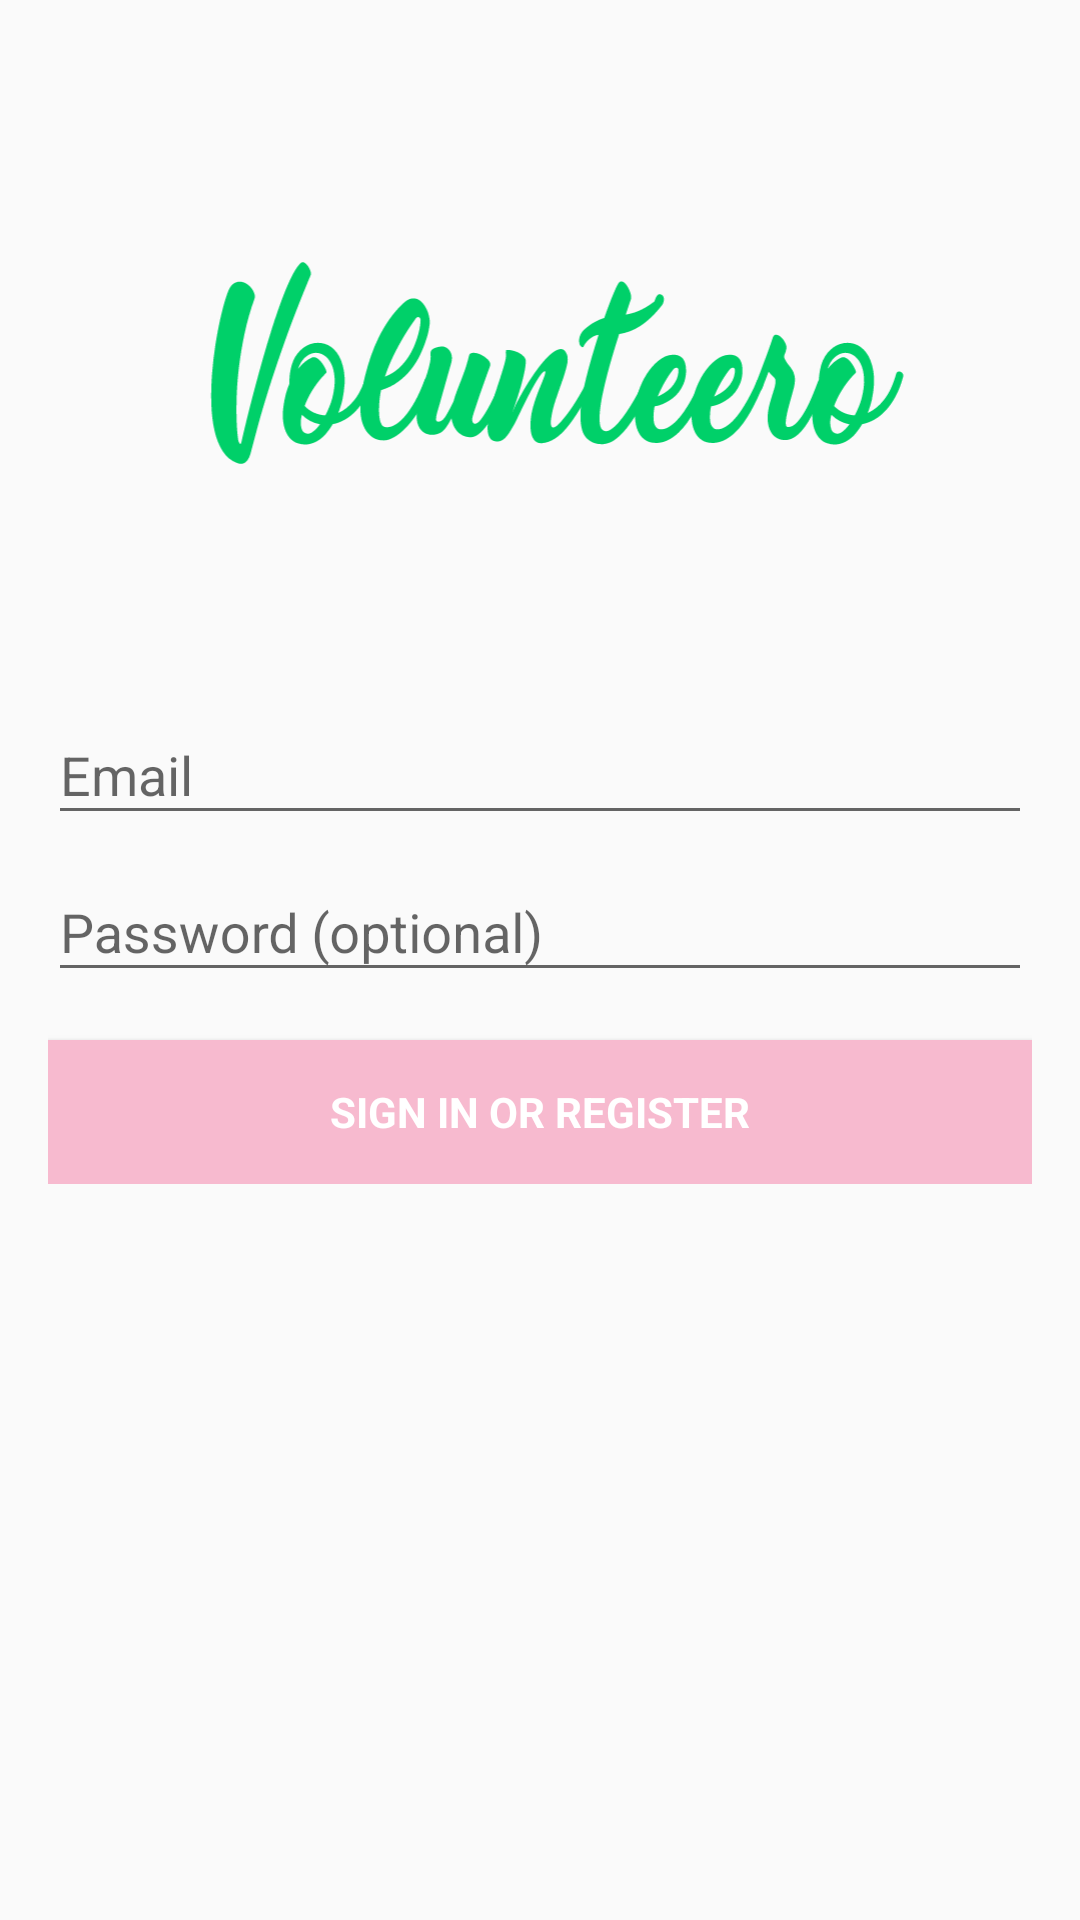

Layout XML and referenced resources for this Android screen:
<!-- AndroidManifest.xml: application theme AppTheme -->
<!-- res/layout/activity_login.xml -->
<?xml version="1.0" encoding="utf-8"?>
<LinearLayout xmlns:android="http://schemas.android.com/apk/res/android"
    xmlns:app="http://schemas.android.com/apk/res-auto"
    xmlns:tools="http://schemas.android.com/tools"
    android:layout_width="match_parent"
    android:layout_height="match_parent"
    android:layout_centerVertical="true"
    android:orientation="vertical"
    android:paddingBottom="@dimen/activity_vertical_margin"
    android:paddingLeft="@dimen/activity_horizontal_margin"
    android:paddingRight="@dimen/activity_horizontal_margin"
    android:paddingTop="@dimen/activity_vertical_margin"
    tools:context=".LoginActivity">

    
    <ProgressBar
        android:id="@+id/login_progress"
        style="?android:attr/progressBarStyleLarge"
        android:layout_width="wrap_content"
        android:layout_height="wrap_content"
        android:layout_marginBottom="8dp"
        android:visibility="gone" />

    <ScrollView
        android:id="@+id/login_form"
        android:layout_width="match_parent"
        android:layout_height="match_parent">


        <LinearLayout
            android:id="@+id/email_login_form"
            android:layout_width="match_parent"
            android:layout_height="wrap_content"
            android:gravity="center_horizontal"
            android:orientation="vertical">

            <ImageView
                android:id="@+id/imageView"
                android:layout_width="match_parent"
                android:layout_height="150dp"
                android:layout_margin="30dp"
                app:srcCompat="@drawable/ic_volunteero_text_logo" />

            <android.support.design.widget.TextInputLayout
                android:layout_width="match_parent"
                android:layout_height="wrap_content">

                <AutoCompleteTextView
                    android:id="@+id/email"
                    android:layout_width="match_parent"
                    android:layout_height="wrap_content"
                    android:hint="@string/prompt_email"
                    android:inputType="textEmailAddress"
                    android:maxLines="1"
                    android:singleLine="true" />

            </android.support.design.widget.TextInputLayout>

            <android.support.design.widget.TextInputLayout
                android:layout_width="match_parent"
                android:layout_height="wrap_content">

                <EditText
                    android:id="@+id/password"
                    android:layout_width="match_parent"
                    android:layout_height="wrap_content"
                    android:hint="@string/prompt_password"
                    android:imeActionId="6"
                    android:imeActionLabel="@string/action_sign_in_short"
                    android:imeOptions="actionUnspecified"
                    android:inputType="textPassword"
                    android:maxLines="1"
                    android:singleLine="true" />

            </android.support.design.widget.TextInputLayout>

            <Button
                android:id="@+id/email_sign_in_button"
                style="?android:textAppearanceSmall"
                android:layout_width="match_parent"
                android:layout_height="wrap_content"
                android:layout_marginTop="16dp"
                android:background="@color/colorAccent"
                android:text="@string/action_sign_in"
                android:textColor="@android:color/white"
                android:textStyle="bold" />
        </LinearLayout>
    </ScrollView>

</LinearLayout>
<!-- resources referenced by this layout -->
<resources>
  <color name="colorAccent">#F7BACF</color>
  <dimen name="activity_horizontal_margin">16dp</dimen>
  <dimen name="activity_vertical_margin">16dp</dimen>
  <!-- drawable ic_volunteero_text_logo: vector/xml drawable (drawable, 22803 chars, omitted) -->
  <string name="action_sign_in">Sign in or register</string>
  <string name="action_sign_in_short">Sign in</string>
  <string name="prompt_email">Email</string>
  <string name="prompt_password">Password (optional)</string>
  <style name="AppTheme" parent="Theme.AppCompat.DayNight.DarkActionBar">
          <item name="colorPrimary">@color/colorPrimary</item>
          <item name="colorPrimaryDark">@color/colorPrimaryDark</item>
          <item name="colorAccent">@color/colorAccent</item>
      </style>
  <color name="colorPrimary">#00d069</color>
  <color name="colorPrimaryDark">#00a352</color>
</resources>
